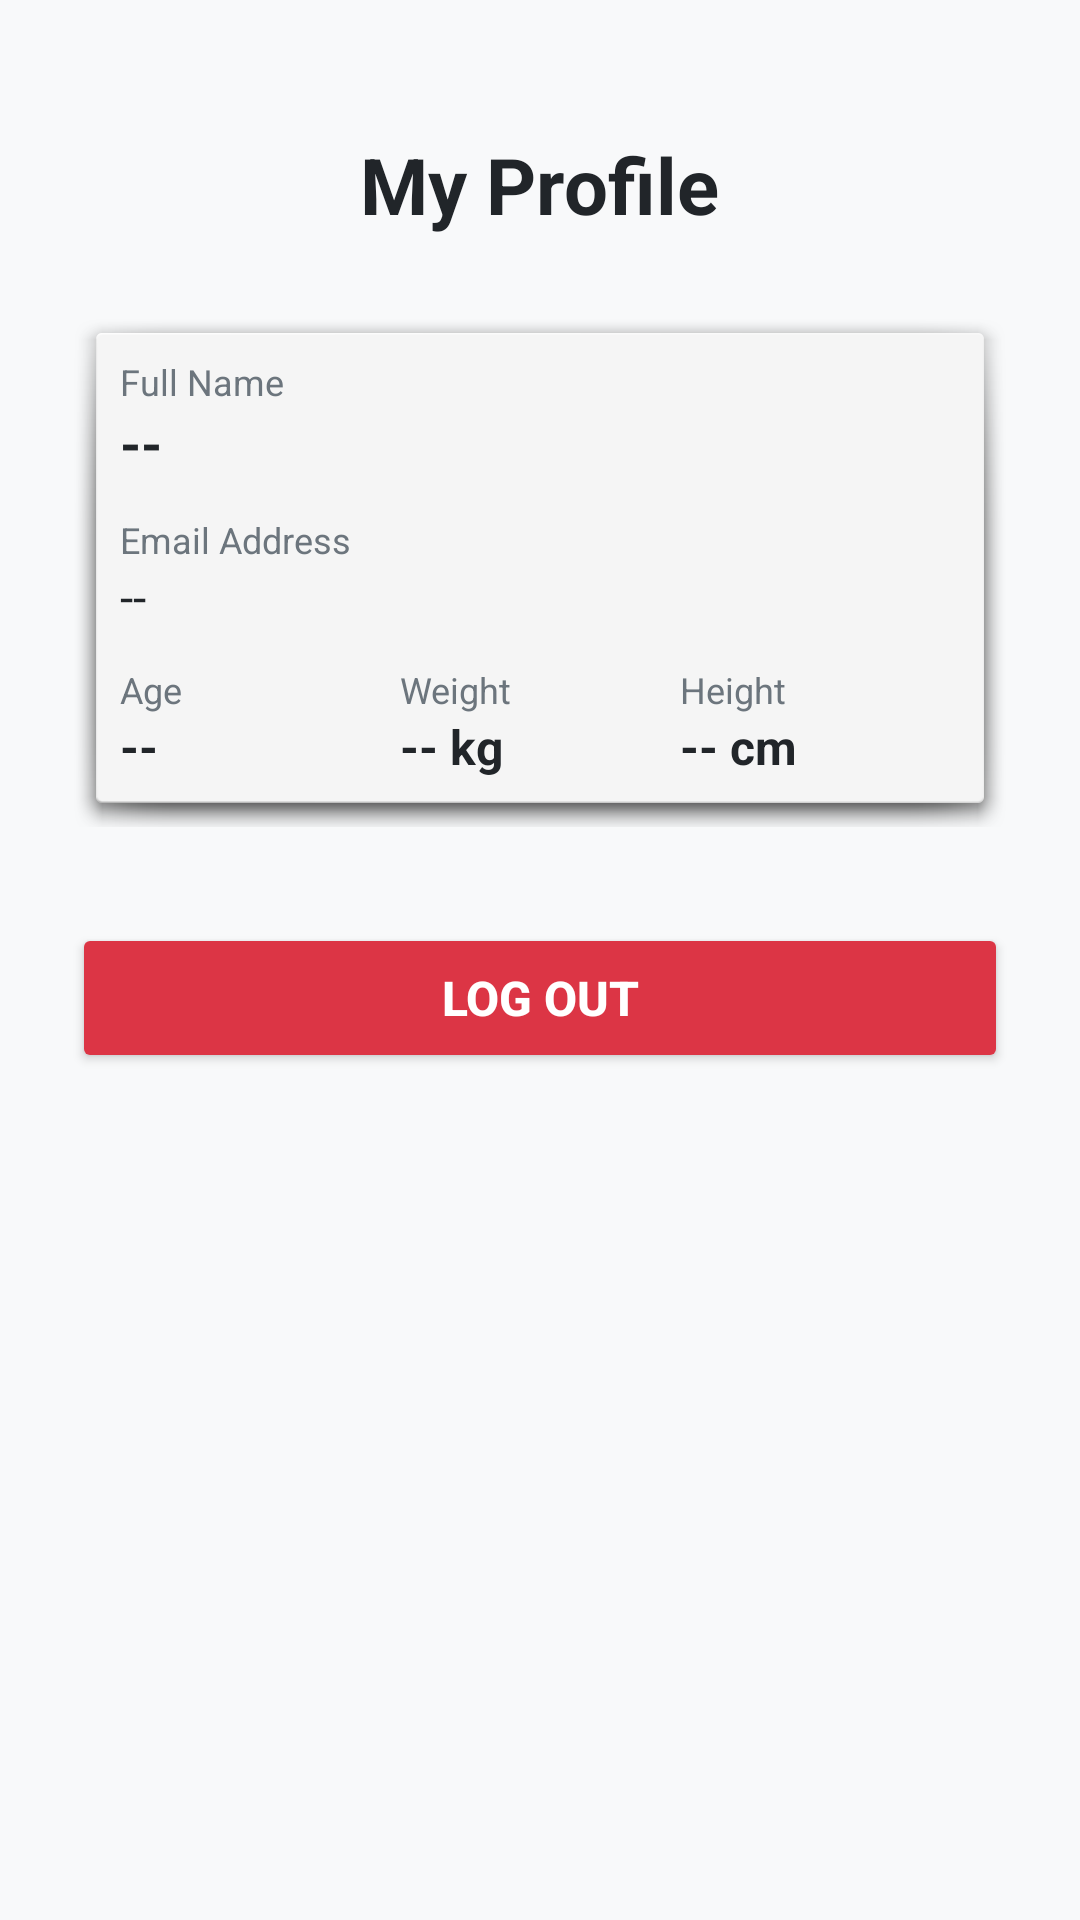

Reconstruct the res/layout file that produces this screen, plus the resources it refers to.
<!-- AndroidManifest.xml: application theme Theme.Fitness_app -->
<!-- res/layout/fragment_profile.xml -->
<?xml version="1.0" encoding="utf-8"?>
<ScrollView xmlns:android="http://schemas.android.com/apk/res/android"
    android:layout_width="match_parent"
    android:layout_height="match_parent"
    android:background="#F8F9FA"
    android:fillViewport="true">

    <LinearLayout
        android:layout_width="match_parent"
        android:layout_height="wrap_content"
        android:gravity="center_horizontal"
        android:orientation="vertical"
        android:padding="24dp">

        <TextView
            android:layout_width="wrap_content"
            android:layout_height="wrap_content"
            android:layout_marginTop="20dp"
            android:layout_marginBottom="24dp"
            android:text="My Profile"
            android:textColor="#212529"
            android:textSize="26sp"
            android:textStyle="bold" />

        <ProgressBar
            android:id="@+id/profileProgressBar"
            android:layout_width="wrap_content"
            android:layout_height="wrap_content"
            android:layout_marginBottom="16dp"
            android:visibility="gone" />

        <LinearLayout
            android:layout_width="match_parent"
            android:layout_height="wrap_content"
            android:background="@android:drawable/dialog_holo_light_frame"
            android:orientation="vertical"
            android:padding="16dp">

            <TextView
                android:layout_width="wrap_content"
                android:layout_height="wrap_content"
                android:text="Full Name"
                android:textColor="#6C757D"
                android:textSize="12sp" />

            <TextView
                android:id="@+id/tvProfileName"
                android:layout_width="wrap_content"
                android:layout_height="wrap_content"
                android:layout_marginBottom="12dp"
                android:text="--"
                android:textColor="#212529"
                android:textSize="18sp"
                android:textStyle="bold" />

            <TextView
                android:layout_width="wrap_content"
                android:layout_height="wrap_content"
                android:text="Email Address"
                android:textColor="#6C757D"
                android:textSize="12sp" />

            <TextView
                android:id="@+id/tvProfileEmail"
                android:layout_width="wrap_content"
                android:layout_height="wrap_content"
                android:layout_marginBottom="12dp"
                android:text="--"
                android:textColor="#212529"
                android:textSize="16sp" />

            <LinearLayout
                android:layout_width="match_parent"
                android:layout_height="wrap_content"
                android:orientation="horizontal"
                android:weightSum="3">

                <LinearLayout
                    android:layout_width="0dp"
                    android:layout_height="wrap_content"
                    android:layout_weight="1"
                    android:orientation="vertical">

                    <TextView
                        android:layout_width="wrap_content"
                        android:layout_height="wrap_content"
                        android:text="Age"
                        android:textColor="#6C757D"
                        android:textSize="12sp" />

                    <TextView
                        android:id="@+id/tvProfileAge"
                        android:layout_width="wrap_content"
                        android:layout_height="wrap_content"
                        android:text="--"
                        android:textColor="#212529"
                        android:textSize="16sp"
                        android:textStyle="bold" />
                </LinearLayout>

                <LinearLayout
                    android:layout_width="0dp"
                    android:layout_height="wrap_content"
                    android:layout_weight="1"
                    android:orientation="vertical">

                    <TextView
                        android:layout_width="wrap_content"
                        android:layout_height="wrap_content"
                        android:text="Weight"
                        android:textColor="#6C757D"
                        android:textSize="12sp" />

                    <TextView
                        android:id="@+id/tvProfileWeight"
                        android:layout_width="wrap_content"
                        android:layout_height="wrap_content"
                        android:text="-- kg"
                        android:textColor="#212529"
                        android:textSize="16sp"
                        android:textStyle="bold" />
                </LinearLayout>

                <LinearLayout
                    android:layout_width="0dp"
                    android:layout_height="wrap_content"
                    android:layout_weight="1"
                    android:orientation="vertical">

                    <TextView
                        android:layout_width="wrap_content"
                        android:layout_height="wrap_content"
                        android:text="Height"
                        android:textColor="#6C757D"
                        android:textSize="12sp" />

                    <TextView
                        android:id="@+id/tvProfileHeight"
                        android:layout_width="wrap_content"
                        android:layout_height="wrap_content"
                        android:text="-- cm"
                        android:textColor="#212529"
                        android:textSize="16sp"
                        android:textStyle="bold" />
                </LinearLayout>
            </LinearLayout>
        </LinearLayout>

        <Button
            android:id="@+id/btnLogout"
            android:layout_width="match_parent"
            android:layout_height="50dp"
            android:layout_marginTop="32dp"
            android:backgroundTint="#DC3545"
            android:text="Log Out"
            android:textColor="#FFFFFF"
            android:textSize="16sp"
            android:textStyle="bold" />

    </LinearLayout>
</ScrollView>
<!-- resources referenced by this layout -->
<resources>
  <style name="Theme.Fitness_app" parent="Base.Theme.Fitness_app" />
  <style name="Base.Theme.Fitness_app" parent="Theme.Material3.DayNight.NoActionBar">
          
          
      </style>
</resources>
